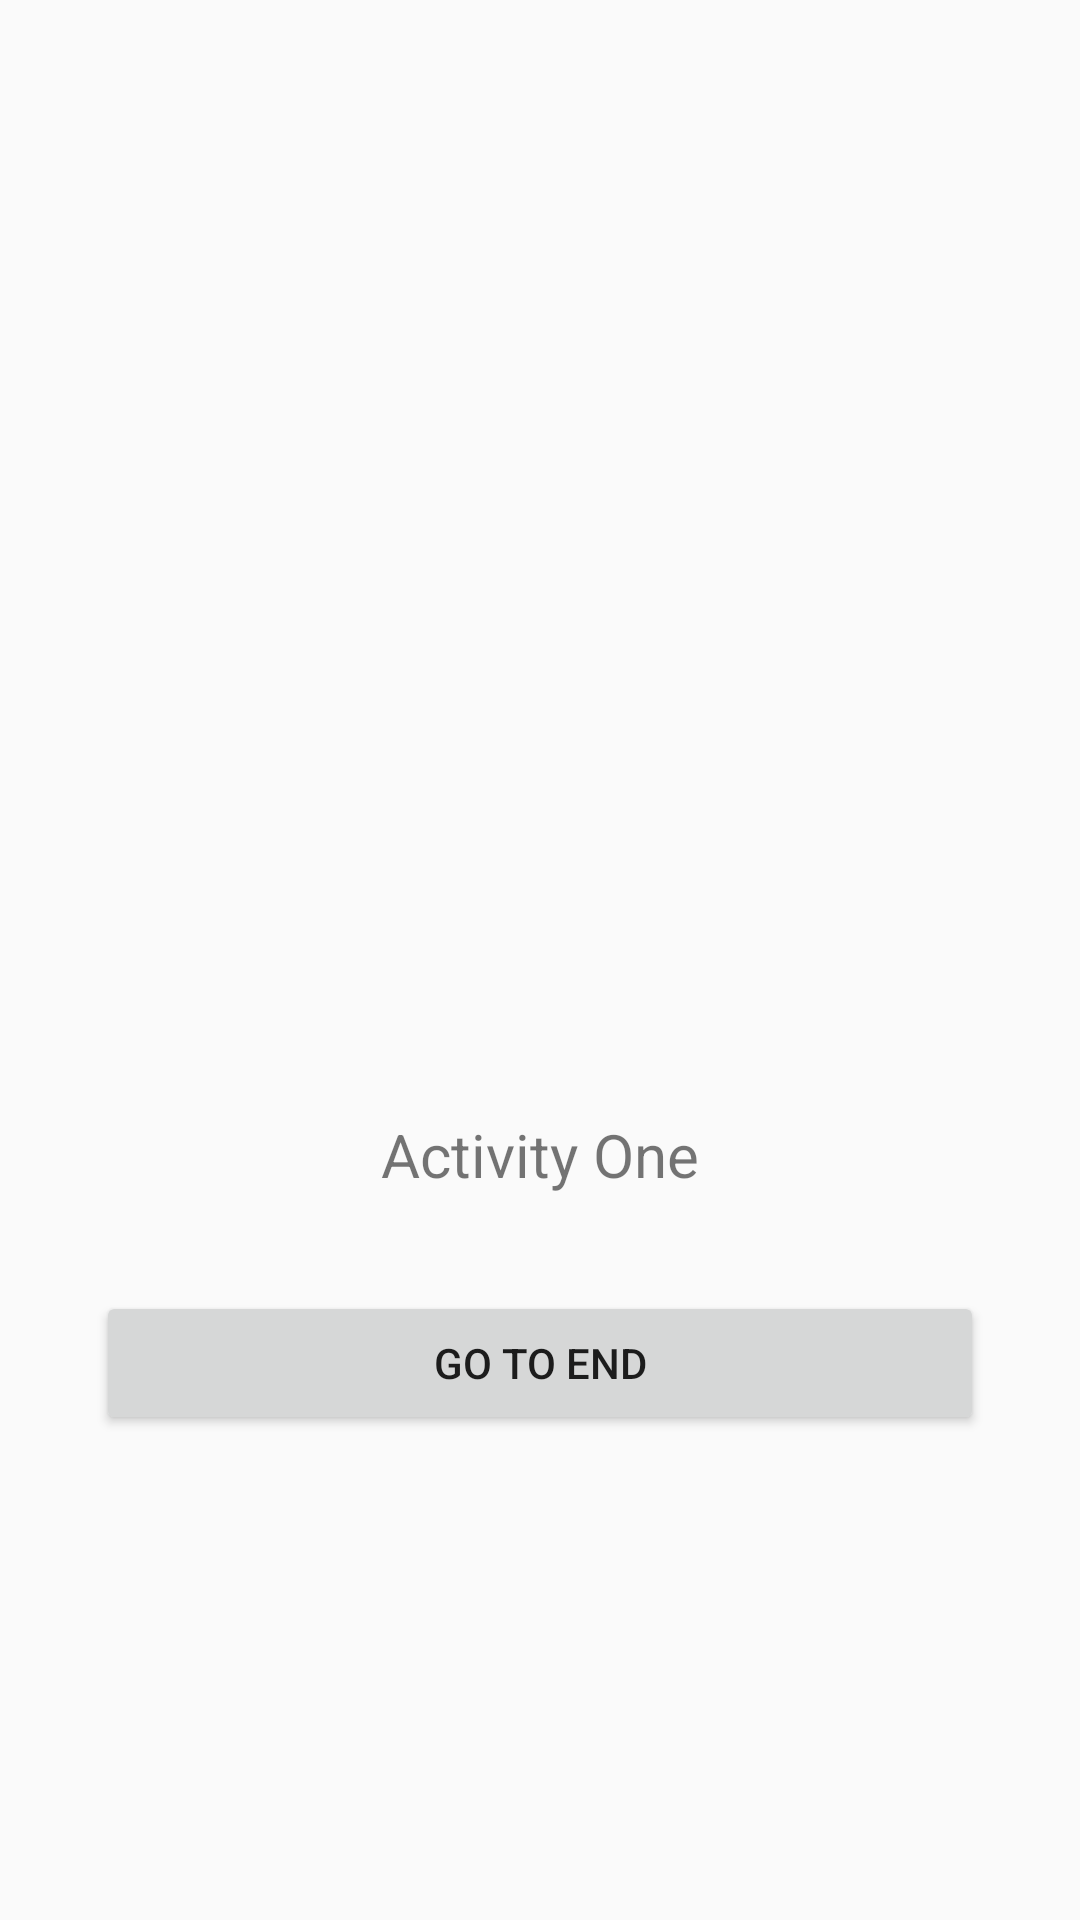

Produce the Android XML layout that renders to this screen, including the resource entries it uses.
<!-- AndroidManifest.xml: application theme AppTheme -->
<!-- res/layout/activity_one.xml -->
<?xml version="1.0" encoding="utf-8"?>
<androidx.constraintlayout.widget.ConstraintLayout xmlns:android="http://schemas.android.com/apk/res/android"
    xmlns:app="http://schemas.android.com/apk/res-auto"
    xmlns:tools="http://schemas.android.com/tools"
    android:layout_width="match_parent"
    android:layout_height="match_parent"
    tools:context=".OneActivity">

    <ImageView
        android:id="@+id/imageView"
        android:layout_width="250dp"
        android:layout_height="250dp"
        android:src="@mipmap/ic_launcher"
        app:layout_constraintBottom_toBottomOf="parent"
        app:layout_constraintEnd_toEndOf="parent"
        app:layout_constraintStart_toStartOf="parent"
        app:layout_constraintTop_toTopOf="parent"
        app:layout_constraintVertical_bias="0.26999998" />

    <TextView
        android:id="@+id/textView2"
        android:layout_width="wrap_content"
        android:layout_height="wrap_content"
        android:layout_marginBottom="16dp"
        android:layout_marginTop="16dp"
        android:text="Activity One"
        android:textSize="20sp"
        app:layout_constraintBottom_toBottomOf="parent"
        app:layout_constraintEnd_toEndOf="@+id/imageView"
        app:layout_constraintStart_toStartOf="@+id/imageView"
        app:layout_constraintTop_toBottomOf="@+id/imageView"
        app:layout_constraintVertical_bias="0.0" />

    <Button
        android:id="@+id/btnOne"
        android:layout_width="match_parent"
        android:layout_height="wrap_content"
        android:layout_marginEnd="32dp"
        android:layout_marginLeft="32dp"
        android:layout_marginRight="32dp"
        android:layout_marginStart="32dp"
        android:layout_marginTop="32dp"
        android:text="Go to end"
        app:layout_constraintEnd_toEndOf="parent"
        app:layout_constraintStart_toStartOf="parent"
        app:layout_constraintTop_toBottomOf="@+id/textView2" />

</androidx.constraintlayout.widget.ConstraintLayout>
<!-- resources referenced by this layout -->
<resources>
  <style name="AppTheme" parent="Theme.AppCompat.Light.DarkActionBar">
          
          <item name="colorPrimary">@color/colorPrimary</item>
          <item name="colorPrimaryDark">@color/colorPrimaryDark</item>
          <item name="colorAccent">@color/colorAccent</item>
      </style>
      \
  <!-- not gathered from this repository: default colours our renderer supplied (Android Studio template values) -->
  <color name="colorPrimary">#FF6200EE</color>
  <color name="colorPrimaryDark">#FF3700B3</color>
  <color name="colorAccent">#FF03DAC5</color>
</resources>
